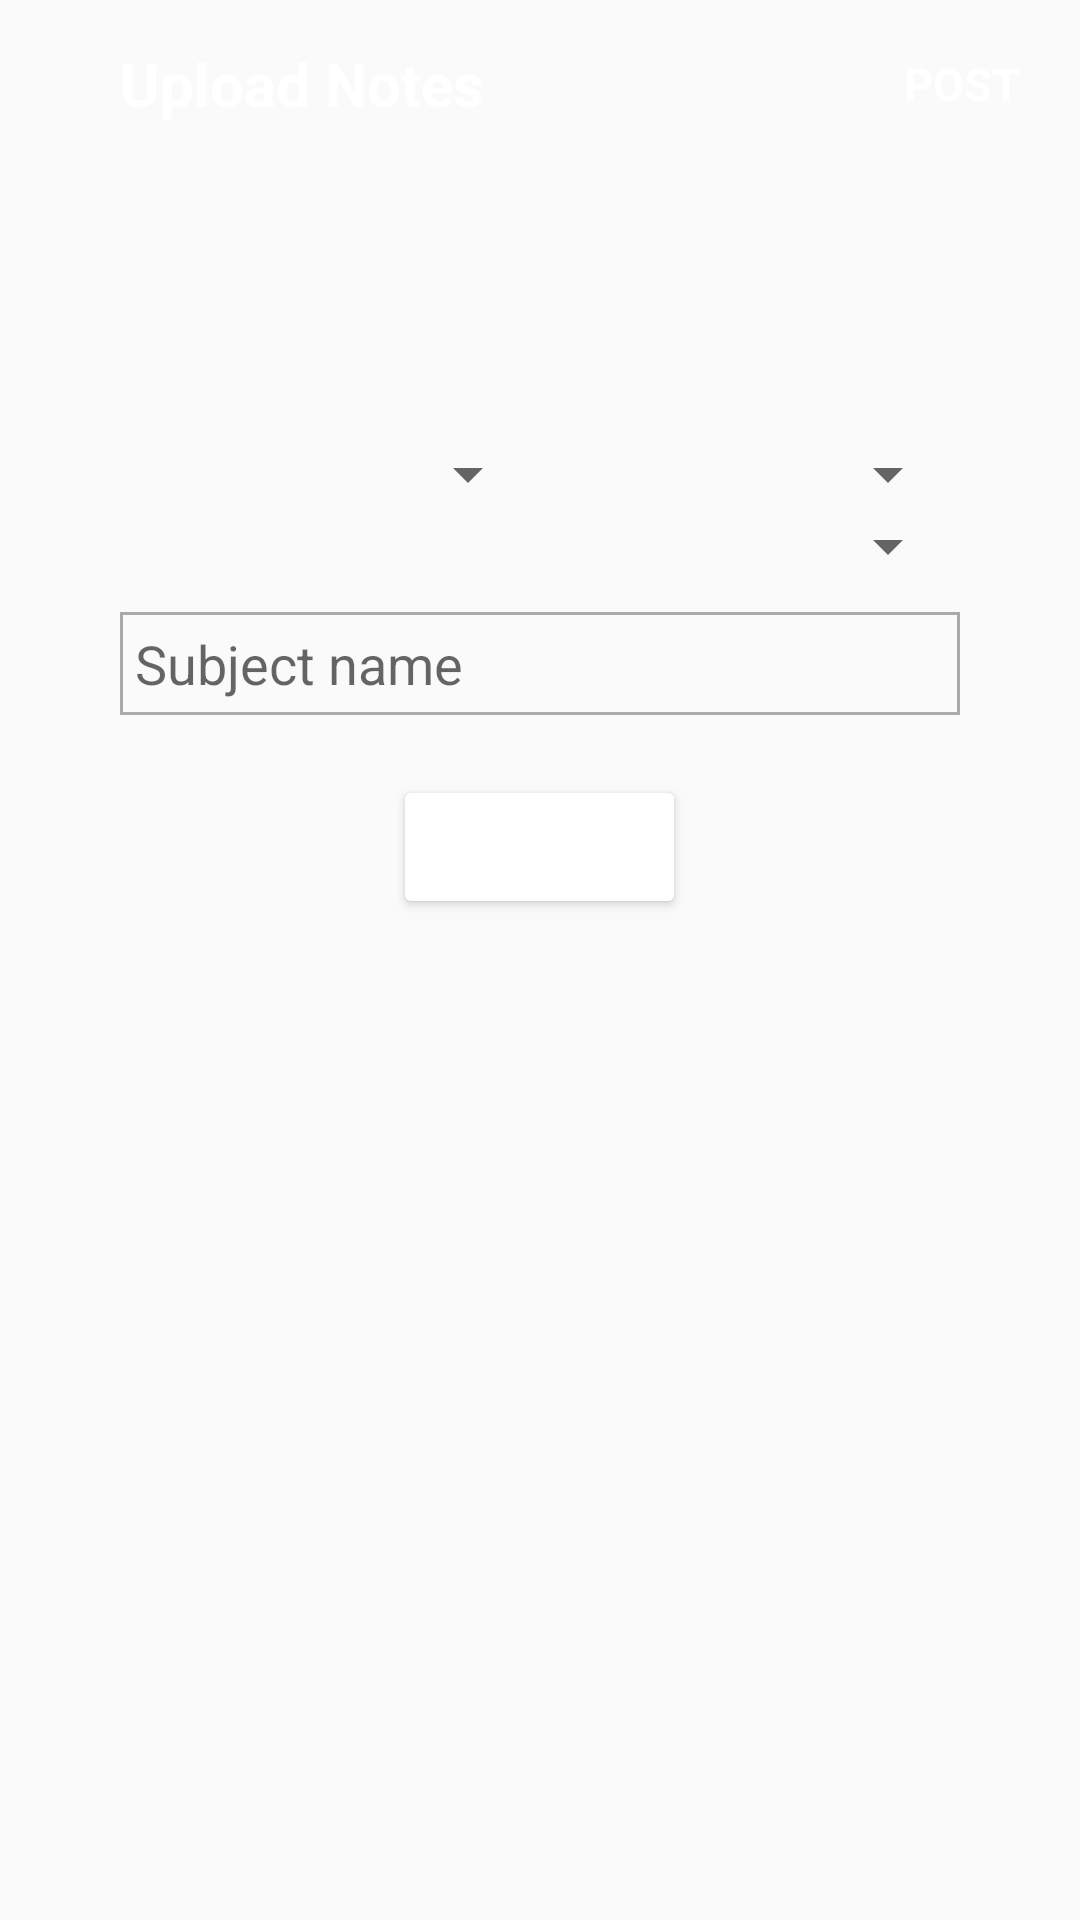

The Android layout XML behind this screen, and the referenced resources:
<!-- AndroidManifest.xml: application theme AppTheme -->
<!-- res/layout/activity_uploadnotes.xml -->
<?xml version="1.0" encoding="utf-8"?>
<androidx.core.widget.NestedScrollView xmlns:android="http://schemas.android.com/apk/res/android"
    xmlns:app="http://schemas.android.com/apk/res-auto"
    xmlns:tools="http://schemas.android.com/tools"
    android:layout_width="match_parent"
    android:layout_height="match_parent"
    tools:context=".uploadassignment">
    <RelativeLayout
        android:layout_width="match_parent"
        android:layout_height="match_parent">
        <androidx.appcompat.widget.Toolbar
            android:layout_width="match_parent"
            android:layout_height="?attr/actionBarSize"
            android:layout_gravity="top"
            android:id="@+id/toolbar"
            android:background="@color/blue">
            <ImageButton
                android:layout_width="wrap_content"
                android:layout_height="wrap_content"
                android:src="@drawable/ic_arrow_back_black_24dp"
                android:background="@null"
                android:layout_margin="20dp"
                android:tint="@android:color/white"
                android:id="@+id/back"
                />
            <TextView
                android:layout_width="wrap_content"
                android:layout_height="wrap_content"
                android:text="Upload Notes"
                android:textSize="20sp"
                android:textStyle="bold"
                android:textColor="@android:color/white"
                android:gravity="center"/>
            <TextView
                android:layout_width="match_parent"
                android:layout_height="wrap_content"
                android:text="POST"
                android:textSize="15sp"
                android:textStyle="bold"
                android:id="@+id/post"
                android:textColor="@android:color/white"
                android:gravity="right"
                android:layout_marginRight="20dp"/>

        </androidx.appcompat.widget.Toolbar>
        <LinearLayout
            android:layout_width="match_parent"
            android:layout_height="wrap_content"
            android:orientation="vertical"
            android:layout_marginTop="50dp"
            android:layout_below="@+id/toolbar"
            android:padding="40dp">

            <LinearLayout
                android:layout_width="match_parent"
                android:layout_height="wrap_content"
                android:weightSum="10"
                android:orientation="horizontal">
                <androidx.appcompat.widget.AppCompatSpinner
                    android:layout_width="match_parent"
                    android:layout_height="wrap_content"
                    android:spinnerMode="dropdown"
                    android:id="@+id/department"
                    android:layout_weight="5"
                    />
                <androidx.appcompat.widget.AppCompatSpinner
                    android:layout_width="match_parent"
                    android:layout_height="wrap_content"
                    android:spinnerMode="dropdown"
                    android:id="@+id/course"
                    android:layout_weight="5"
                    />  </LinearLayout>
            <LinearLayout
                android:layout_width="match_parent"
                android:layout_height="wrap_content"
                android:weightSum="10"
                android:orientation="horizontal">
                <androidx.appcompat.widget.AppCompatSpinner
                    android:layout_width="match_parent"
                    android:layout_height="wrap_content"
                    android:spinnerMode="dropdown"
                    android:id="@+id/semester"
                    android:layout_weight="5"
                    />
            </LinearLayout>
            <EditText
                android:layout_width="match_parent"
                android:layout_height="wrap_content"
                android:layout_marginTop="10dp"
                android:hint="Subject name"
                android:id="@+id/subject"
                android:background="@drawable/fieldborder"
                android:padding="5dp"/>
            <Button
                android:layout_width="wrap_content"
                android:layout_height="wrap_content"
                android:text="Choose File"
                android:layout_gravity="center"
                android:id="@+id/choosefile"
                android:textAllCaps="false"
                android:backgroundTint="@color/blue"
                android:textColor="@android:color/white"
                android:layout_marginTop="20dp"/>
        </LinearLayout>

    </RelativeLayout>

</androidx.core.widget.NestedScrollView>
<!-- resources referenced by this layout -->
<resources>
  <!-- drawable fieldborder (drawable) -->
  <?xml version="1.0" encoding="utf-8"?>
  <selector xmlns:android="http://schemas.android.com/apk/res/android">
  <item android:state_focused="false">
      <shape android:shape="rectangle">
          <stroke android:width="1dp"
              android:color="@android:color/darker_gray"/>
      </shape>
  </item>
      <item android:state_focused="true">
      <shape android:shape="rectangle">
          <stroke android:width="1dp"
              android:color="@color/blue"/>
      </shape>
  </item>
  </selector>
  <style name="AppTheme" parent="Theme.AppCompat.Light.NoActionBar">
          
          <item name="colorPrimary">@android:color/darker_gray</item>
          <item name="colorPrimaryDark">@android:color/darker_gray</item>
          <item name="colorAccent">@color/blue</item>
  
      </style>
</resources>
